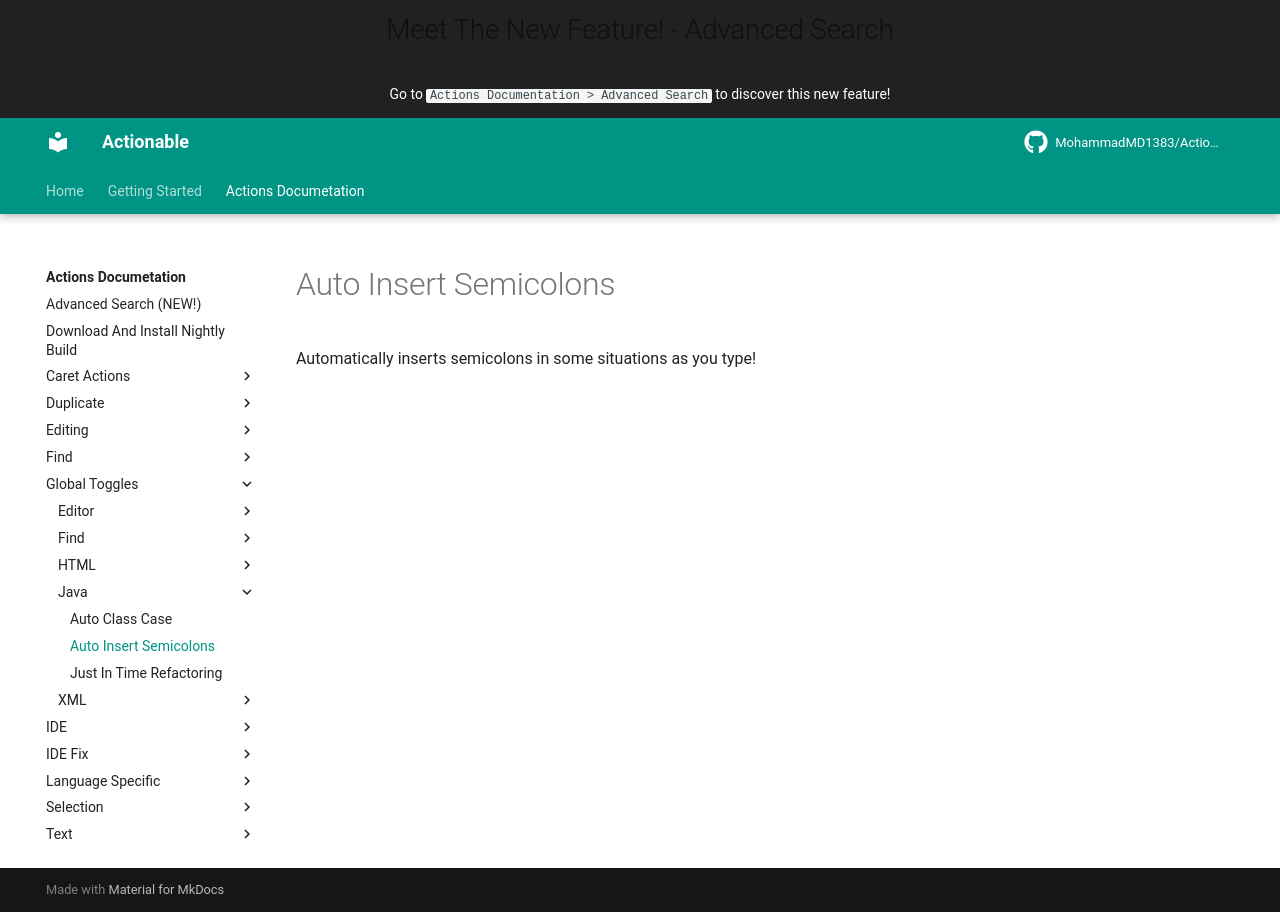

repository: MohammadMD1383/Actionable · page: Actions Documetation/Global Toggles/Java/Auto Insert Semicolons/index.html · generator: mkdocs

Automatically inserts semicolons in some situations as you type!
